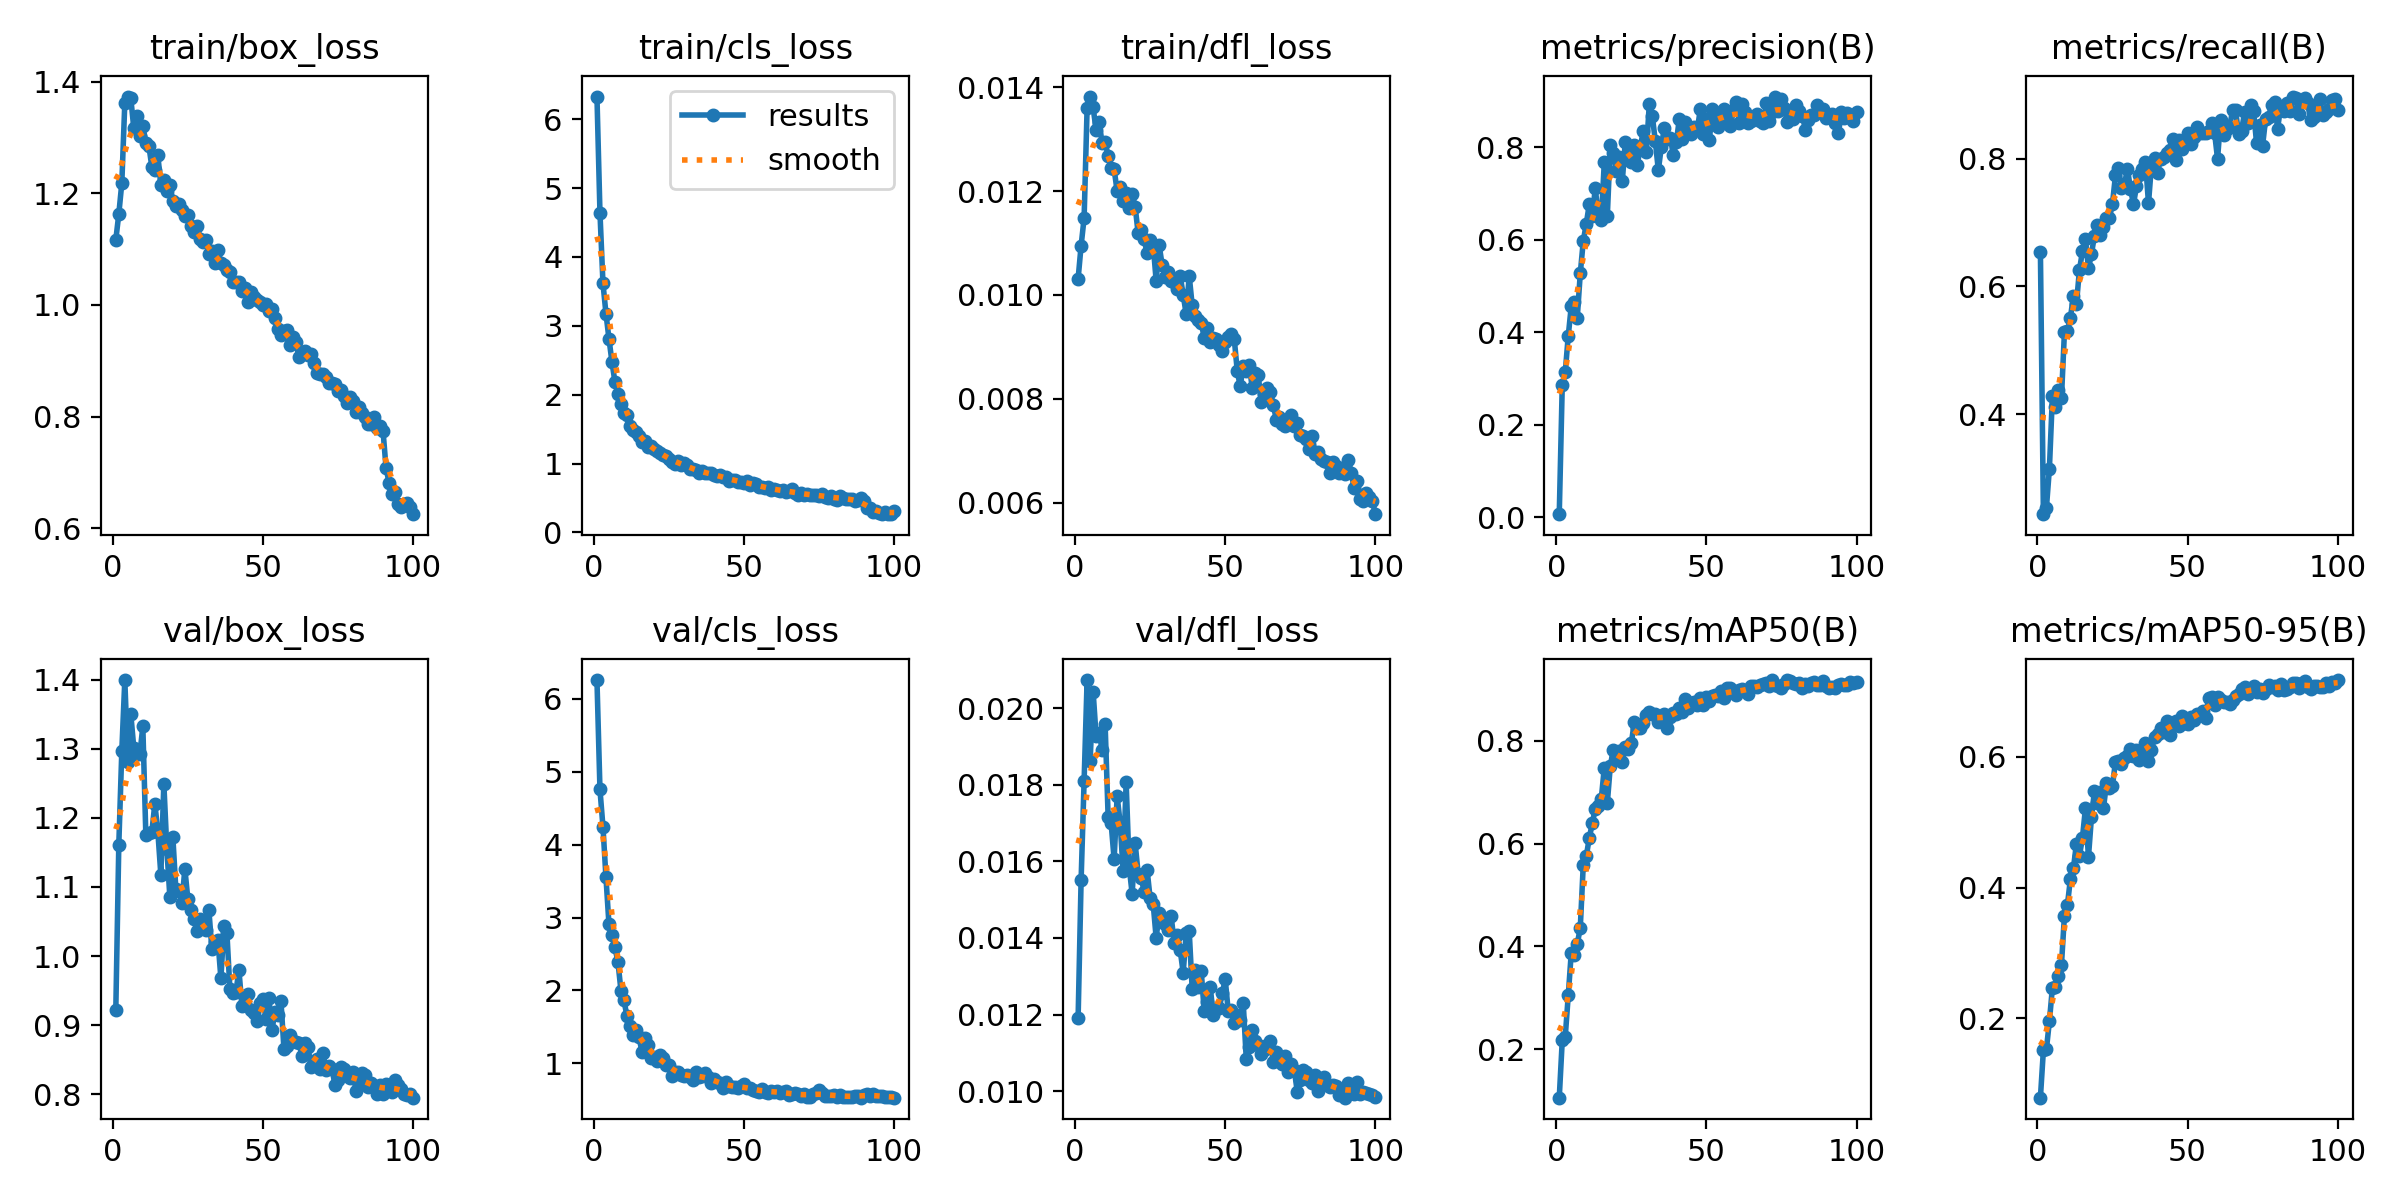

The data file committed next to this chart (first rows):
epoch, time, train/box_loss, train/cls_loss, train/dfl_loss, metrics/precision(B), metrics/recall(B), metrics/mAP50(B), metrics/mAP50-95(B), val/box_loss, val/cls_loss, val/dfl_loss, lr/pg0, lr/pg1, lr/pg2
1, 47.62, 1.117, 6.33, 0.01031, 0.00667, 0.6542, 0.1062, 0.0789, 0.9223, 6.259, 0.0119, 0.003301, 0.003301, 0.07029
2, 90.76, 1.163, 4.644, 0.01095, 0.2861, 0.2435, 0.2175, 0.1517, 1.161, 4.757, 0.01551, 0.006568, 0.006568, 0.04023
3, 133.4, 1.218, 3.618, 0.01148, 0.3144, 0.2533, 0.2249, 0.1529, 1.297, 4.246, 0.0181, 0.00977, 0.00977, 0.0101
4, 176.6, 1.362, 3.178, 0.0136, 0.3924, 0.3149, 0.3051, 0.1959, 1.399, 3.55, 0.02073, 0.009703, 0.009703, 0.009703
5, 218.8, 1.373, 2.812, 0.01382, 0.4566, 0.4288, 0.3879, 0.2472, 1.281, 2.907, 0.01861, 0.009604, 0.009604, 0.009604
6, 261.5, 1.37, 2.475, 0.01361, 0.4656, 0.411, 0.3836, 0.2474, 1.35, 2.756, 0.02043, 0.009505, 0.009505, 0.009505
7, 303.9, 1.316, 2.182, 0.01317, 0.4319, 0.4372, 0.4047, 0.2646, 1.301, 2.59, 0.01926, 0.009406, 0.009406, 0.009406
8, 345.9, 1.338, 2.005, 0.01333, 0.5273, 0.4246, 0.4363, 0.2813, 1.292, 2.386, 0.01935, 0.009307, 0.009307, 0.009307
9, 388.3, 1.302, 1.858, 0.01292, 0.5975, 0.5281, 0.5588, 0.3566, 1.292, 1.994, 0.01891, 0.009208, 0.009208, 0.009208
10, 430.2, 1.321, 1.736, 0.01295, 0.635, 0.5296, 0.5751, 0.3736, 1.332, 1.862, 0.01957, 0.009109, 0.009109, 0.009109
11, 473.1, 1.291, 1.706, 0.01267, 0.6768, 0.551, 0.6108, 0.4133, 1.176, 1.645, 0.01716, 0.00901, 0.00901, 0.00901
12, 515.4, 1.285, 1.546, 0.01244, 0.6515, 0.5855, 0.6392, 0.4293, 1.177, 1.516, 0.01699, 0.008911, 0.008911, 0.008911
13, 557.7, 1.247, 1.485, 0.01242, 0.7113, 0.5725, 0.668, 0.4672, 1.179, 1.383, 0.01605, 0.008812, 0.008812, 0.008812
14, 599.7, 1.242, 1.453, 0.012, 0.6518, 0.6254, 0.6721, 0.4481, 1.22, 1.462, 0.0177, 0.008713, 0.008713, 0.008713
15, 641.9, 1.268, 1.393, 0.01207, 0.6434, 0.6548, 0.6873, 0.4761, 1.18, 1.355, 0.017, 0.008614, 0.008614, 0.008614
16, 684.4, 1.215, 1.315, 0.0118, 0.7676, 0.6737, 0.747, 0.5209, 1.118, 1.161, 0.01575, 0.008515, 0.008515, 0.008515
17, 726.6, 1.224, 1.33, 0.01196, 0.6508, 0.6281, 0.678, 0.4464, 1.249, 1.343, 0.01806, 0.008416, 0.008416, 0.008416
18, 768.8, 1.204, 1.235, 0.01167, 0.8044, 0.6506, 0.7507, 0.5074, 1.155, 1.252, 0.01586, 0.008317, 0.008317, 0.008317
19, 810.6, 1.215, 1.253, 0.01194, 0.7888, 0.6795, 0.7821, 0.5472, 1.086, 1.074, 0.01515, 0.008218, 0.008218, 0.008218
20, 852.7, 1.186, 1.207, 0.0117, 0.7482, 0.6955, 0.7654, 0.5296, 1.172, 1.085, 0.01647, 0.008119, 0.008119, 0.008119
21, 894.4, 1.178, 1.176, 0.01119, 0.7784, 0.6808, 0.7804, 0.5461, 1.096, 1.034, 0.01568, 0.00802, 0.00802, 0.00802
22, 936.5, 1.18, 1.151, 0.01126, 0.7273, 0.6929, 0.758, 0.5209, 1.094, 1.11, 0.01557, 0.007921, 0.007921, 0.007921
23, 978.8, 1.17, 1.12, 0.01107, 0.8125, 0.7065, 0.7871, 0.559, 1.077, 1.079, 0.01521, 0.007822, 0.007822, 0.007822
24, 1021, 1.159, 1.103, 0.0108, 0.7855, 0.7077, 0.7841, 0.5528, 1.126, 0.9722, 0.01576, 0.007723, 0.007723, 0.007723
25, 1063, 1.161, 1.067, 0.01106, 0.7692, 0.7293, 0.7945, 0.5556, 1.082, 0.9702, 0.01503, 0.007624, 0.007624, 0.007624
26, 1105, 1.141, 1.025, 0.01097, 0.8054, 0.7736, 0.8364, 0.5923, 1.066, 0.8277, 0.01489, 0.007525, 0.007525, 0.007525
27, 1147, 1.13, 0.9911, 0.01027, 0.7626, 0.7845, 0.8243, 0.5936, 1.054, 0.8873, 0.014, 0.007426, 0.007426, 0.007426
28, 1190, 1.142, 1.04, 0.01096, 0.8006, 0.7534, 0.8239, 0.5886, 1.036, 0.8782, 0.01466, 0.007327, 0.007327, 0.007327
29, 1232, 1.117, 0.9755, 0.01057, 0.8363, 0.7602, 0.8343, 0.5973, 1.054, 0.8348, 0.01441, 0.007228, 0.007228, 0.007228
30, 1274, 1.112, 1.009, 0.01034, 0.7906, 0.7838, 0.8498, 0.6006, 1.041, 0.8304, 0.01437, 0.007129, 0.007129, 0.007129
31, 1316, 1.117, 0.9829, 0.01044, 0.8948, 0.7524, 0.8554, 0.6117, 1.037, 0.8328, 0.0142, 0.00703, 0.00703, 0.00703
32, 1358, 1.091, 0.9136, 0.01026, 0.8674, 0.7288, 0.8511, 0.6006, 1.067, 0.8077, 0.01457, 0.006931, 0.006931, 0.006931
33, 1400, 1.097, 0.9148, 0.01025, 0.8132, 0.7564, 0.8514, 0.6109, 1.01, 0.7736, 0.01386, 0.006832, 0.006832, 0.006832
34, 1442, 1.076, 0.9042, 0.01012, 0.7506, 0.7746, 0.8363, 0.5944, 1.021, 0.8751, 0.01408, 0.006733, 0.006733, 0.006733
35, 1484, 1.098, 0.8667, 0.01037, 0.8014, 0.7834, 0.8415, 0.6067, 1.023, 0.8169, 0.01368, 0.006634, 0.006634, 0.006634
36, 1526, 1.075, 0.8848, 0.01, 0.8429, 0.7948, 0.8513, 0.621, 0.9679, 0.8249, 0.01309, 0.006535, 0.006535, 0.006535
37, 1568, 1.071, 0.8655, 0.00963, 0.8172, 0.7299, 0.8247, 0.5937, 1.043, 0.8658, 0.01413, 0.006436, 0.006436, 0.006436
38, 1610, 1.063, 0.8634, 0.01037, 0.821, 0.7907, 0.8461, 0.6095, 1.034, 0.8088, 0.01418, 0.006337, 0.006337, 0.006337
39, 1652, 1.06, 0.8635, 0.0098, 0.7837, 0.8002, 0.8544, 0.6301, 0.9522, 0.7353, 0.01266, 0.006238, 0.006238, 0.006238
40, 1694, 1.041, 0.8298, 0.0096, 0.8118, 0.7772, 0.8522, 0.6351, 0.9461, 0.7835, 0.01315, 0.006139, 0.006139, 0.006139
41, 1736, 1.04, 0.8156, 0.00951, 0.862, 0.7998, 0.8641, 0.6442, 0.9474, 0.7474, 0.01272, 0.00604, 0.00604, 0.00604
42, 1778, 1.041, 0.8325, 0.00946, 0.819, 0.8032, 0.8547, 0.6379, 0.9801, 0.7311, 0.01314, 0.005941, 0.005941, 0.005941
43, 1821, 1.025, 0.8018, 0.00918, 0.8541, 0.8082, 0.88, 0.655, 0.9276, 0.6639, 0.01209, 0.005842, 0.005842, 0.005842
44, 1863, 1.03, 0.8015, 0.00937, 0.8358, 0.8135, 0.8637, 0.6331, 0.9416, 0.7396, 0.01233, 0.005743, 0.005743, 0.005743
45, 1905, 1.006, 0.7465, 0.0091, 0.8282, 0.8305, 0.873, 0.6519, 0.9448, 0.6834, 0.01273, 0.005644, 0.005644, 0.005644
46, 1947, 1.024, 0.7667, 0.00918, 0.8447, 0.7984, 0.8749, 0.6545, 0.9219, 0.6775, 0.01198, 0.005545, 0.005545, 0.005545
47, 1989, 1.014, 0.7585, 0.00916, 0.8393, 0.8293, 0.8695, 0.6471, 0.9183, 0.6716, 0.01214, 0.005446, 0.005446, 0.005446
48, 2032, 1.009, 0.7363, 0.00904, 0.8836, 0.8156, 0.8826, 0.6617, 0.9062, 0.6564, 0.01217, 0.005347, 0.005347, 0.005347
49, 2073, 1.005, 0.7301, 0.00893, 0.8294, 0.8223, 0.8687, 0.6509, 0.9323, 0.6843, 0.01255, 0.005248, 0.005248, 0.005248
50, 2115, 0.9994, 0.7177, 0.00909, 0.8608, 0.8408, 0.8847, 0.6503, 0.938, 0.7191, 0.01292, 0.005149, 0.005149, 0.005149
51, 2158, 1.001, 0.7402, 0.00919, 0.8167, 0.8234, 0.8774, 0.6602, 0.9091, 0.6594, 0.01209, 0.00505, 0.00505, 0.00505
52, 2200, 0.9892, 0.6948, 0.00925, 0.8823, 0.8333, 0.8869, 0.6556, 0.9394, 0.6672, 0.01211, 0.004951, 0.004951, 0.004951
53, 2242, 0.9921, 0.711, 0.00916, 0.8628, 0.8489, 0.8893, 0.6659, 0.8931, 0.6334, 0.01179, 0.004852, 0.004852, 0.004852
54, 2284, 0.9758, 0.7071, 0.00854, 0.8431, 0.8402, 0.8871, 0.6641, 0.9185, 0.6246, 0.012, 0.004753, 0.004753, 0.004753
55, 2326, 0.9576, 0.6601, 0.00824, 0.8759, 0.8395, 0.8962, 0.6691, 0.9144, 0.6015, 0.01187, 0.004654, 0.004654, 0.004654
56, 2368, 0.9466, 0.6582, 0.00864, 0.8826, 0.8408, 0.8827, 0.6588, 0.935, 0.6446, 0.0123, 0.004555, 0.004555, 0.004555
57, 2410, 0.9542, 0.6488, 0.00854, 0.8624, 0.8439, 0.9027, 0.6897, 0.8657, 0.6124, 0.01085, 0.004456, 0.004456, 0.004456
58, 2452, 0.9545, 0.6561, 0.00866, 0.8474, 0.8562, 0.9014, 0.6904, 0.8691, 0.5897, 0.01116, 0.004357, 0.004357, 0.004357
59, 2495, 0.9281, 0.6186, 0.0082, 0.8808, 0.8407, 0.8939, 0.679, 0.8858, 0.6217, 0.01159, 0.004258, 0.004258, 0.004258
60, 2537, 0.9423, 0.6274, 0.0085, 0.899, 0.7995, 0.8885, 0.6909, 0.8775, 0.6097, 0.0113, 0.004159, 0.004159, 0.004159
... 40 more rows
